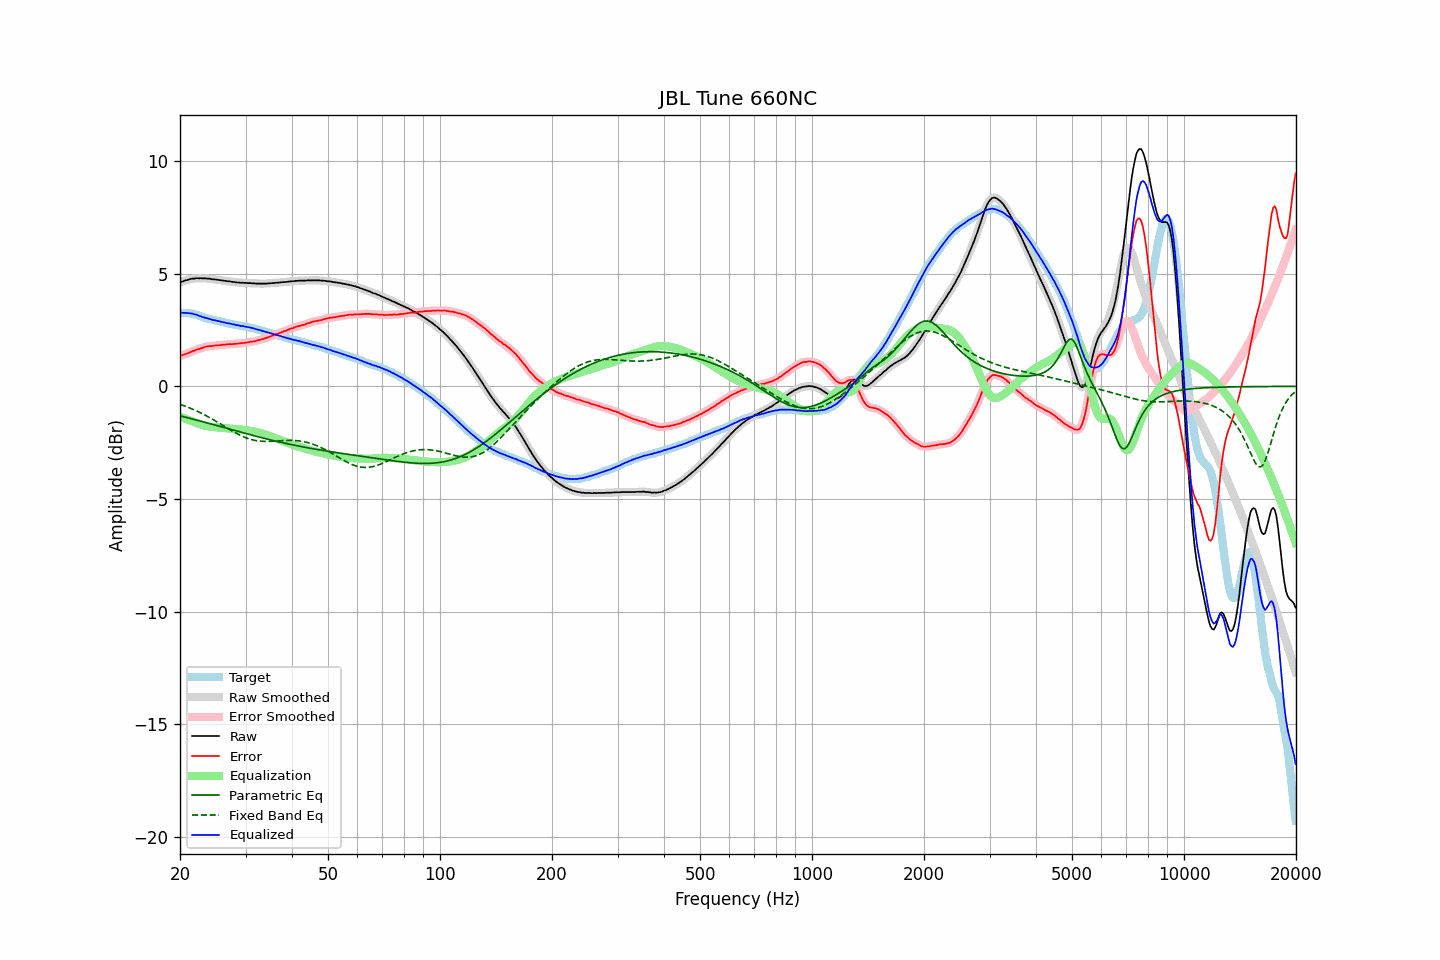

Data behind this chart, as committed beside it:
frequency, raw, error, smoothed, error_smoothed, equalization, parametric_eq, fixed_band_eq, equalized_raw, equalized_smoothed, target
20.00, 4.61, 1.35, 4.61, 1.35, -1.34, -1.31, -0.80, 3.27, 3.27, 3.26
20.20, 4.64, 1.38, 4.64, 1.37, -1.37, -1.32, -0.82, 3.27, 3.27, 3.26
20.40, 4.66, 1.40, 4.67, 1.40, -1.40, -1.34, -0.85, 3.26, 3.27, 3.26
20.61, 4.69, 1.43, 4.69, 1.42, -1.43, -1.36, -0.87, 3.26, 3.26, 3.26
20.81, 4.71, 1.45, 4.71, 1.45, -1.45, -1.38, -0.90, 3.26, 3.26, 3.26
21.02, 4.73, 1.47, 4.73, 1.47, -1.48, -1.40, -0.93, 3.25, 3.25, 3.26
21.23, 4.75, 1.51, 4.75, 1.50, -1.51, -1.41, -0.96, 3.24, 3.25, 3.24
21.44, 4.77, 1.54, 4.77, 1.54, -1.53, -1.43, -0.99, 3.24, 3.23, 3.23
21.66, 4.78, 1.57, 4.78, 1.57, -1.56, -1.45, -1.02, 3.22, 3.22, 3.21
21.87, 4.78, 1.59, 4.79, 1.59, -1.59, -1.47, -1.05, 3.19, 3.20, 3.19
22.09, 4.80, 1.62, 4.79, 1.62, -1.62, -1.49, -1.08, 3.19, 3.18, 3.18
22.31, 4.80, 1.65, 4.80, 1.64, -1.64, -1.51, -1.11, 3.16, 3.16, 3.15
22.54, 4.79, 1.66, 4.80, 1.66, -1.67, -1.53, -1.15, 3.12, 3.13, 3.13
22.76, 4.80, 1.69, 4.80, 1.69, -1.69, -1.55, -1.18, 3.11, 3.10, 3.11
22.99, 4.79, 1.71, 4.79, 1.71, -1.71, -1.57, -1.22, 3.08, 3.08, 3.08
23.22, 4.79, 1.74, 4.79, 1.74, -1.73, -1.59, -1.25, 3.06, 3.06, 3.05
23.45, 4.79, 1.77, 4.79, 1.76, -1.75, -1.60, -1.29, 3.04, 3.04, 3.02
23.69, 4.78, 1.77, 4.79, 1.78, -1.77, -1.62, -1.33, 3.02, 3.02, 3.01
23.92, 4.78, 1.79, 4.78, 1.78, -1.78, -1.64, -1.37, 3.00, 3.00, 2.99
24.16, 4.77, 1.79, 4.77, 1.79, -1.79, -1.66, -1.41, 2.98, 2.98, 2.98
24.40, 4.75, 1.79, 4.76, 1.80, -1.80, -1.68, -1.45, 2.95, 2.96, 2.96
24.65, 4.75, 1.81, 4.75, 1.80, -1.81, -1.70, -1.49, 2.94, 2.94, 2.94
24.89, 4.74, 1.82, 4.74, 1.81, -1.81, -1.72, -1.53, 2.93, 2.93, 2.92
25.14, 4.73, 1.82, 4.73, 1.82, -1.82, -1.74, -1.57, 2.91, 2.91, 2.91
25.39, 4.72, 1.83, 4.72, 1.83, -1.83, -1.76, -1.62, 2.89, 2.89, 2.89
25.65, 4.71, 1.83, 4.71, 1.83, -1.83, -1.78, -1.66, 2.88, 2.88, 2.88
25.91, 4.70, 1.85, 4.70, 1.84, -1.84, -1.80, -1.70, 2.86, 2.86, 2.85
26.16, 4.69, 1.85, 4.69, 1.85, -1.85, -1.82, -1.75, 2.84, 2.84, 2.84
26.43, 4.68, 1.85, 4.68, 1.86, -1.85, -1.84, -1.79, 2.83, 2.83, 2.83
26.69, 4.67, 1.87, 4.67, 1.86, -1.86, -1.86, -1.83, 2.81, 2.81, 2.80
26.96, 4.66, 1.87, 4.66, 1.87, -1.86, -1.88, -1.88, 2.80, 2.80, 2.79
27.23, 4.66, 1.88, 4.65, 1.87, -1.87, -1.90, -1.92, 2.79, 2.78, 2.78
27.50, 4.64, 1.87, 4.65, 1.87, -1.88, -1.92, -1.96, 2.77, 2.77, 2.77
27.77, 4.63, 1.88, 4.63, 1.88, -1.88, -1.94, -2.00, 2.75, 2.75, 2.75
28.05, 4.63, 1.89, 4.62, 1.88, -1.89, -1.96, -2.04, 2.74, 2.74, 2.74
28.33, 4.61, 1.89, 4.62, 1.89, -1.89, -1.98, -2.08, 2.72, 2.73, 2.72
28.62, 4.61, 1.90, 4.61, 1.90, -1.90, -2.00, -2.12, 2.71, 2.71, 2.71
28.90, 4.60, 1.91, 4.60, 1.91, -1.91, -2.02, -2.16, 2.70, 2.70, 2.69
29.19, 4.59, 1.92, 4.60, 1.92, -1.91, -2.04, -2.19, 2.68, 2.69, 2.67
29.48, 4.60, 1.93, 4.60, 1.92, -1.92, -2.05, -2.22, 2.68, 2.67, 2.67
29.78, 4.59, 1.93, 4.59, 1.93, -1.93, -2.07, -2.25, 2.66, 2.66, 2.66
30.08, 4.59, 1.94, 4.59, 1.94, -1.94, -2.09, -2.28, 2.65, 2.65, 2.65
30.38, 4.58, 1.95, 4.58, 1.95, -1.95, -2.11, -2.31, 2.63, 2.63, 2.63
30.68, 4.58, 1.96, 4.58, 1.96, -1.96, -2.13, -2.33, 2.62, 2.62, 2.62
30.99, 4.58, 1.99, 4.58, 1.98, -1.97, -2.15, -2.35, 2.61, 2.60, 2.59
31.30, 4.57, 1.99, 4.57, 1.99, -1.99, -2.17, -2.37, 2.58, 2.59, 2.58
31.61, 4.57, 2.00, 4.57, 2.00, -2.00, -2.19, -2.39, 2.57, 2.57, 2.57
31.93, 4.56, 2.01, 4.56, 2.01, -2.02, -2.21, -2.40, 2.54, 2.55, 2.55
32.24, 4.56, 2.04, 4.56, 2.03, -2.03, -2.22, -2.41, 2.53, 2.53, 2.52
32.57, 4.56, 2.06, 4.56, 2.05, -2.05, -2.24, -2.42, 2.51, 2.51, 2.50
32.89, 4.56, 2.07, 4.56, 2.07, -2.07, -2.26, -2.43, 2.49, 2.49, 2.49
33.22, 4.56, 2.10, 4.56, 2.09, -2.09, -2.28, -2.44, 2.47, 2.47, 2.46
33.55, 4.56, 2.11, 4.56, 2.11, -2.11, -2.30, -2.44, 2.45, 2.45, 2.45
33.89, 4.56, 2.14, 4.56, 2.14, -2.14, -2.32, -2.44, 2.42, 2.43, 2.42
34.23, 4.56, 2.16, 4.56, 2.16, -2.16, -2.33, -2.44, 2.40, 2.40, 2.40
34.57, 4.57, 2.19, 4.57, 2.19, -2.18, -2.35, -2.44, 2.39, 2.38, 2.38
34.92, 4.57, 2.21, 4.57, 2.21, -2.21, -2.37, -2.44, 2.36, 2.36, 2.36
35.27, 4.58, 2.24, 4.58, 2.23, -2.23, -2.39, -2.44, 2.35, 2.34, 2.34
35.62, 4.58, 2.26, 4.58, 2.26, -2.26, -2.40, -2.43, 2.32, 2.32, 2.32
35.97, 4.59, 2.29, 4.59, 2.29, -2.29, -2.42, -2.43, 2.30, 2.30, 2.30
... 635 more rows
